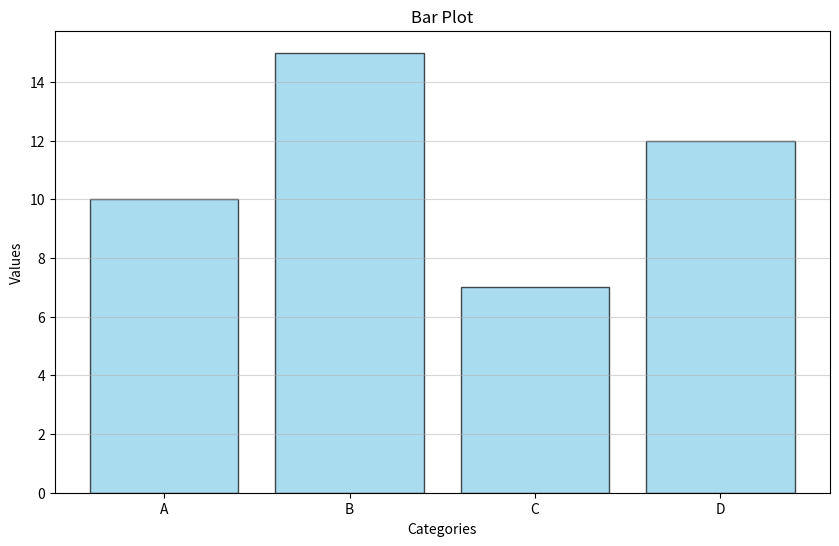
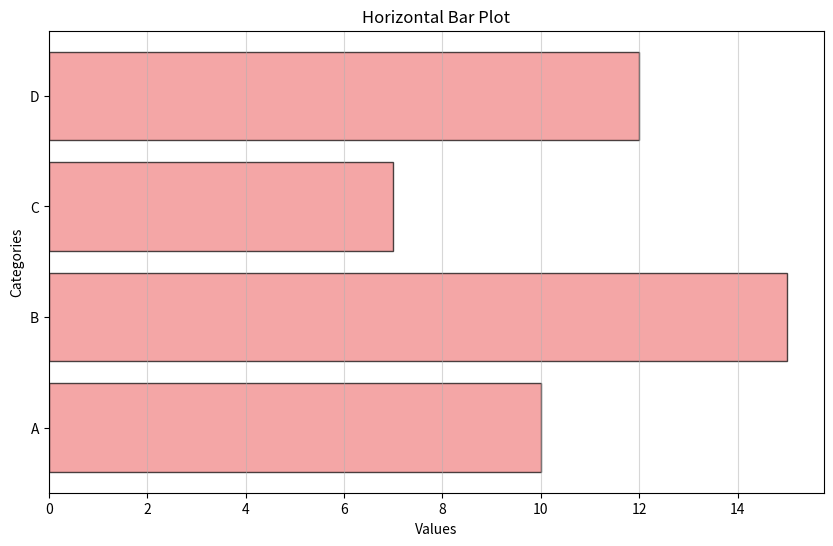
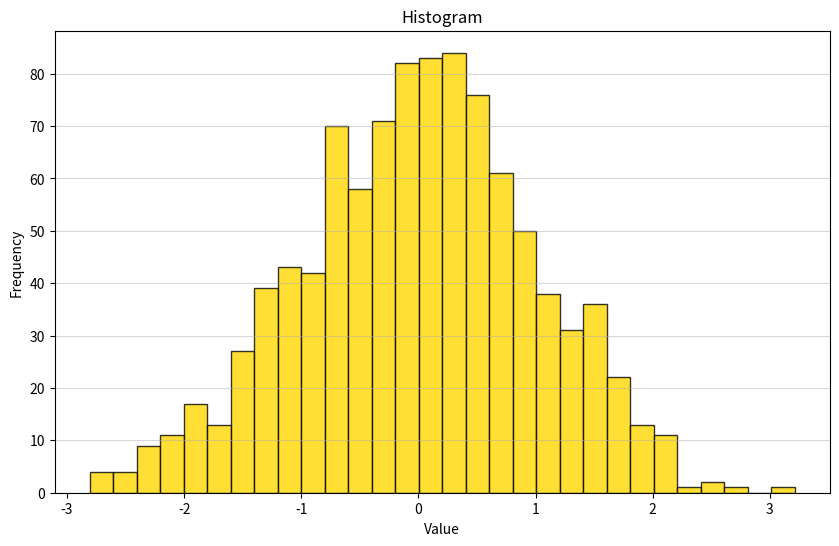
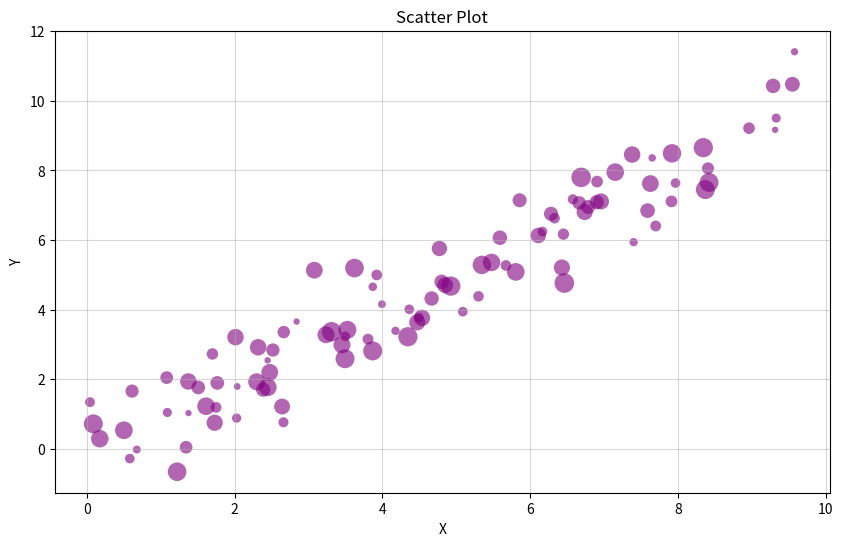
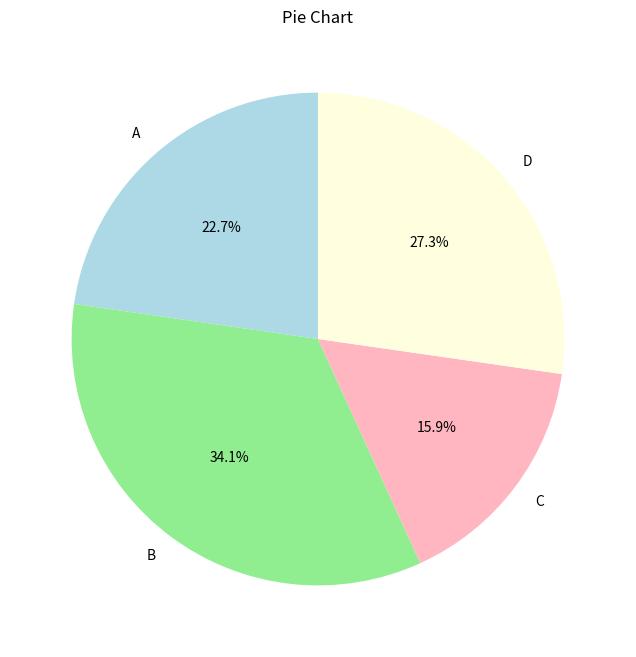
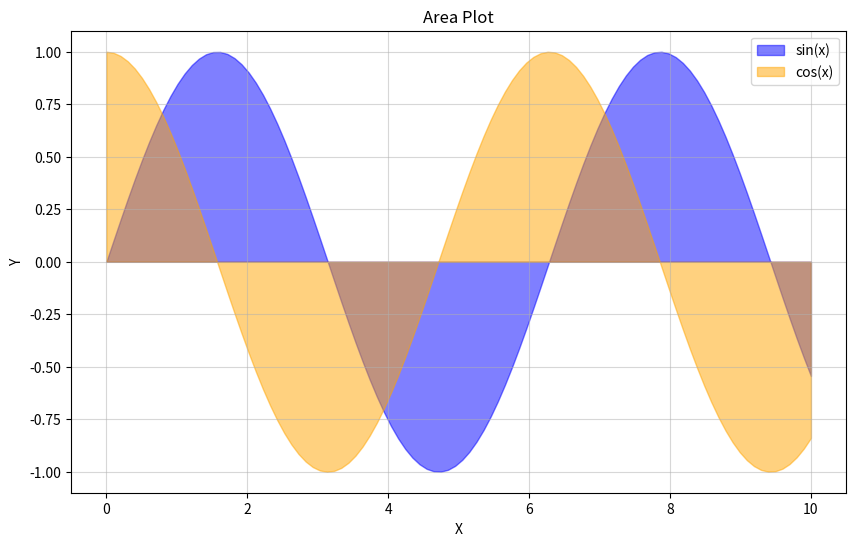
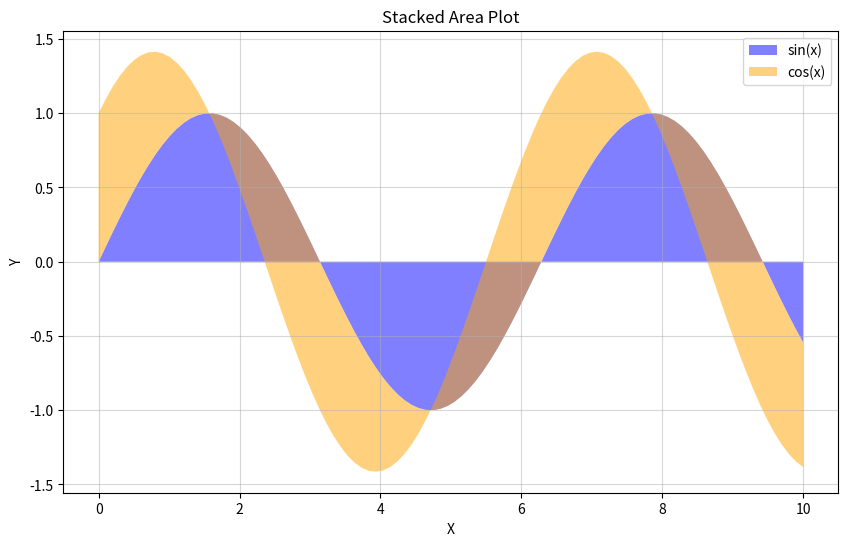

These charts were generated, in order, by the following Python code:
import matplotlib.pyplot as plt
import numpy as np

# Data for the plots
categories = ['A', 'B', 'C', 'D']
values = [10, 15, 7, 12]
x = np.random.normal(0, 1, 1000)  # Random normal data for histogram
scatter_x = np.random.uniform(0, 10, 100)  # Scatter plot data (x)
scatter_y = scatter_x + np.random.normal(0, 1, 100)  # Noisy y data
scatter_size = np.random.uniform(20, 200, 100)  # Size variable for scatter plot
area_x = np.linspace(0, 10, 100)
area_y1 = np.sin(area_x)
area_y2 = np.cos(area_x)

# Bar plot
plt.figure(figsize=(10, 6))
plt.bar(categories, values, color='skyblue', edgecolor='black', alpha=0.7)
plt.title("Bar Plot")
plt.xlabel("Categories")
plt.ylabel("Values")
plt.grid(axis='y', linestyle='-', alpha=0.5)  # Changed to solid line for compatibility
plt.show()

# Horizontal bar plot
plt.figure(figsize=(10, 6))
plt.barh(categories, values, color='lightcoral', edgecolor='black', alpha=0.7)
plt.title("Horizontal Bar Plot")
plt.xlabel("Values")
plt.ylabel("Categories")
plt.grid(axis='x', linestyle='-', alpha=0.5)  # Changed to solid line for compatibility
plt.show()

# Histogram
plt.figure(figsize=(10, 6))
plt.hist(x, bins=30, color='gold', edgecolor='black', alpha=0.8)
plt.title("Histogram")
plt.xlabel("Value")
plt.ylabel("Frequency")
plt.grid(axis='y', linestyle='-', alpha=0.5)  # Changed to solid line for compatibility
plt.show()

# Scatter plot
plt.figure(figsize=(10, 6))
plt.scatter(scatter_x, scatter_y, s=scatter_size, c='purple', alpha=0.6, edgecolors='none')  # Removed edgecolors warning
plt.title("Scatter Plot")
plt.xlabel("X")
plt.ylabel("Y")
plt.grid(True, linestyle='-', alpha=0.5)  # Changed to solid line for compatibility
plt.show()

# Pie chart
plt.figure(figsize=(8, 8))
plt.pie(values, labels=categories, autopct='%1.1f%%', startangle=90, colors=['lightblue', 'lightgreen', 'lightpink', 'lightyellow'])
plt.title("Pie Chart")
plt.show()

# Area plot
plt.figure(figsize=(10, 6))
plt.fill_between(area_x, area_y1, color='blue', alpha=0.5, label="sin(x)")
plt.fill_between(area_x, area_y2, color='orange', alpha=0.5, label="cos(x)")
plt.title("Area Plot")
plt.xlabel("X")
plt.ylabel("Y")
plt.legend()
plt.grid(True, linestyle='-', alpha=0.5)  # Changed to solid line for compatibility
plt.show()

# Stacked area plot
plt.figure(figsize=(10, 6))
plt.stackplot(area_x, area_y1, area_y2, labels=["sin(x)", "cos(x)"], colors=['blue', 'orange'], alpha=0.5)
plt.title("Stacked Area Plot")
plt.xlabel("X")
plt.ylabel("Y")
plt.legend(loc="upper right")
plt.grid(True, linestyle='-', alpha=0.5)  # Changed to solid line for compatibility
plt.show()





#Use Cases:


#Bar and Horizontal Bar Plots:
#Ideal for visualizing categorical data, comparisons, or rankings.


#Histogram:
#Useful for analyzing distributions or frequency of data points.


#Scatter Plot:
#Great for visualizing relationships or correlations between noisy data with an extra dimension (e.g., size or color).


#Pie Chart:
#Effective for showing proportions of categorical data but can become cluttered with too many categories.


#Area and Stacked Area Plots:

#Area plots highlight trends over a continuous range, while stacked area plots emphasize the contribution of individual components to the total.
